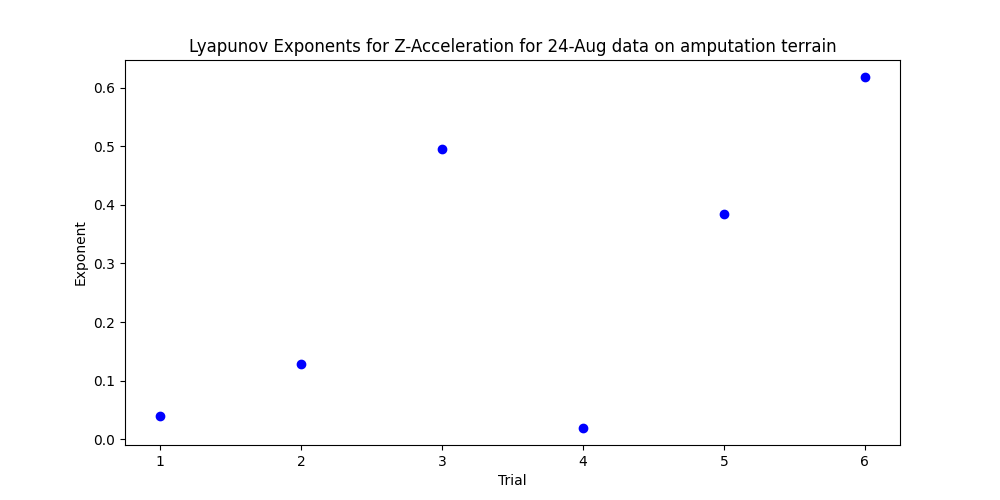

The table this chart was drawn from, first rows:
, 0
1, 0.03947
2, 0.128
3, 0.495
4, 0.02028
5, 0.3851
6, 0.6171
